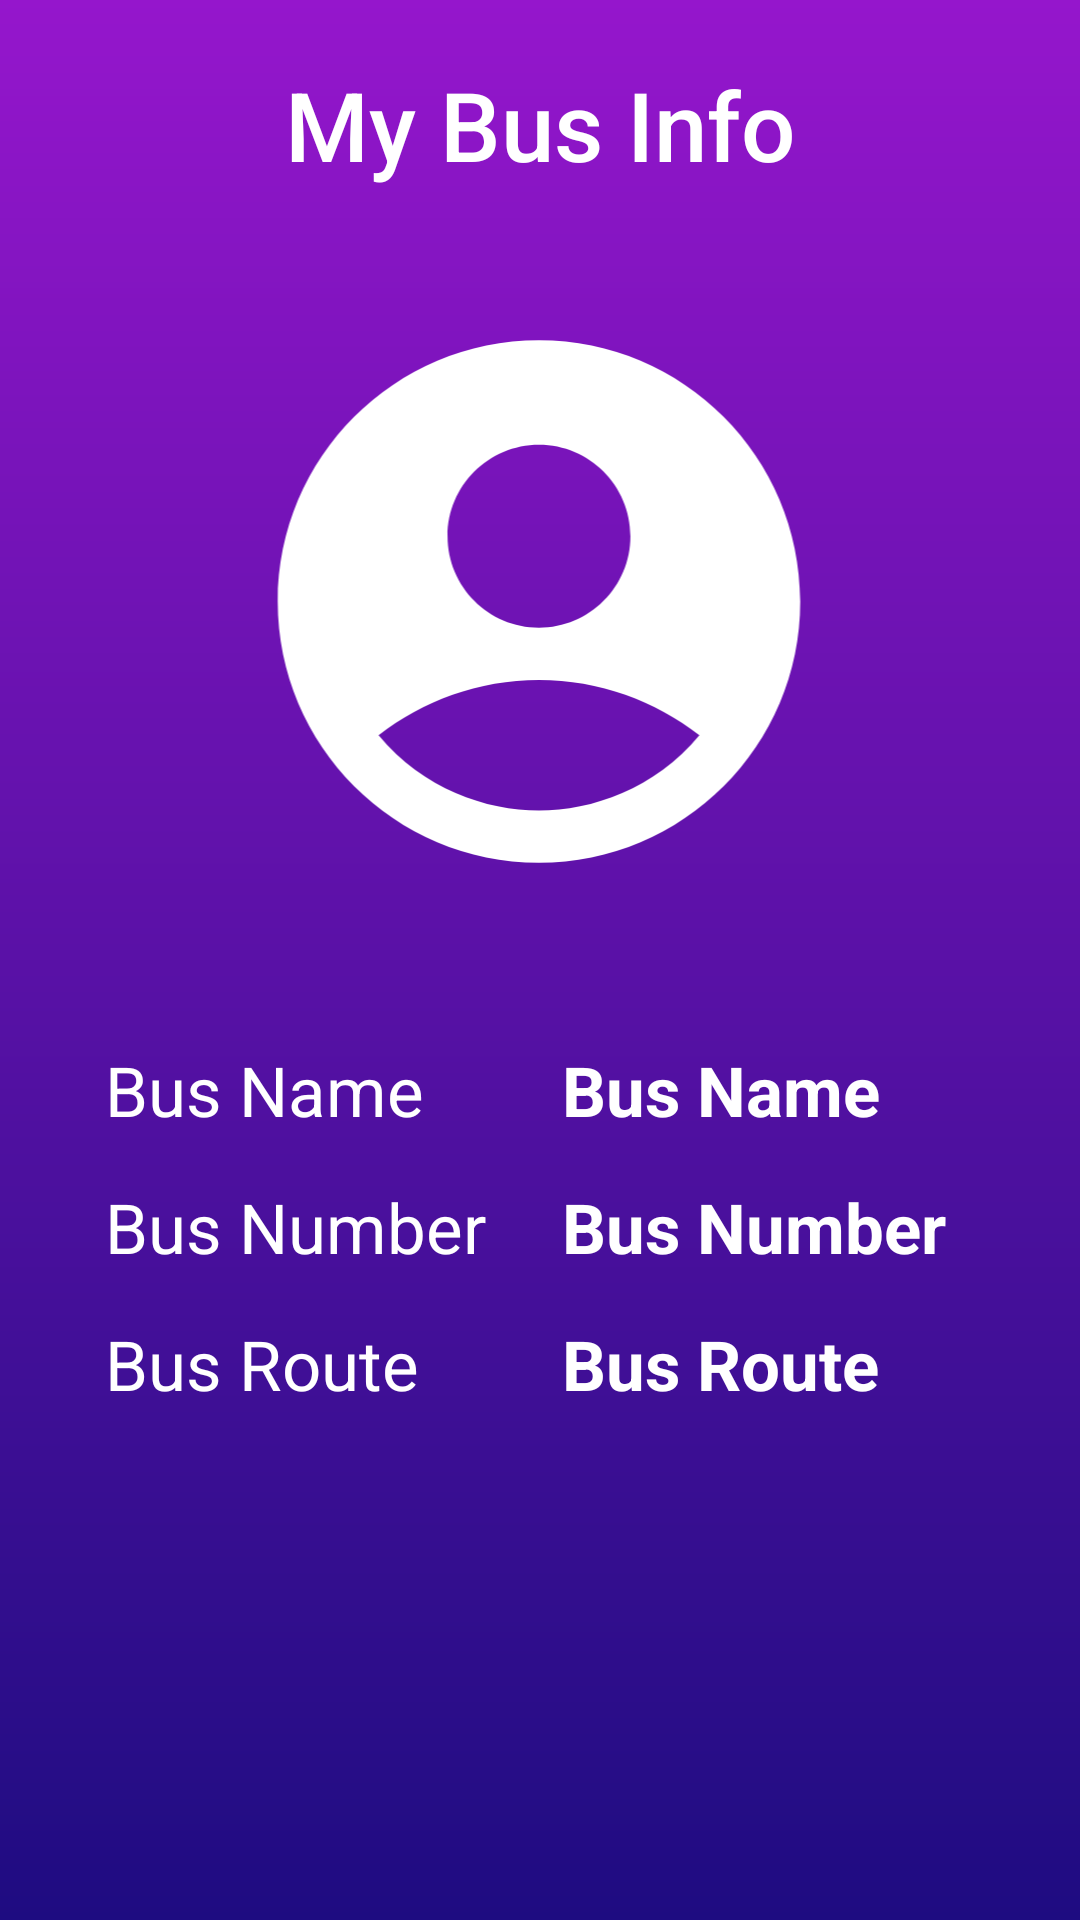

Reconstruct the res/layout file that produces this screen, plus the resources it refers to.
<!-- AndroidManifest.xml: application theme Theme.SJC_Demo -->
<!-- res/layout/activity_my_bus_info_stu.xml -->
<?xml version="1.0" encoding="utf-8"?>
<androidx.constraintlayout.widget.ConstraintLayout xmlns:android="http://schemas.android.com/apk/res/android"
    xmlns:app="http://schemas.android.com/apk/res-auto"
    xmlns:tools="http://schemas.android.com/tools"
    android:id="@+id/main"
    android:layout_width="match_parent"
    android:layout_height="match_parent"
    android:background="@drawable/mp_background"
    tools:context=".MyBusInfoStu">

    <TextView
        android:id="@+id/bname"
        android:layout_width="wrap_content"
        android:layout_height="wrap_content"
        android:text="Bus Name"
        android:textStyle="bold"
        android:textColor="#FFFFFF"
        android:textSize="23dp"
        app:layout_constraintBaseline_toBaselineOf="@+id/t1"
        app:layout_constraintEnd_toEndOf="parent"
        app:layout_constraintHorizontal_bias="0.408"
        app:layout_constraintStart_toEndOf="@+id/t1" />

    <TextView
        android:id="@+id/bnumber"
        android:layout_width="wrap_content"
        android:layout_height="wrap_content"
        android:text="Bus Number"
        android:textStyle="bold"
        android:textColor="#FFFFFF"
        android:textSize="23dp"
        app:layout_constraintBaseline_toBaselineOf="@+id/t2"
        app:layout_constraintEnd_toEndOf="parent"
        app:layout_constraintHorizontal_bias="0.0"
        app:layout_constraintStart_toStartOf="@+id/bname" />

    <TextView
        android:id="@+id/broute"
        android:layout_width="wrap_content"
        android:layout_height="wrap_content"
        android:text="Bus Route"
        android:textStyle="bold"
        android:textColor="#FFFFFF"
        android:textSize="23dp"
        app:layout_constraintBaseline_toBaselineOf="@+id/t3"
        app:layout_constraintEnd_toEndOf="parent"
        app:layout_constraintHorizontal_bias="0.0"
        app:layout_constraintStart_toStartOf="@+id/bname" />

    <ImageView
        android:id="@+id/imageView3"
        android:layout_width="26dp"
        android:layout_height="27dp"
        android:layout_marginTop="7dp"
        android:layout_marginEnd="7dp"
        app:layout_constraintEnd_toEndOf="parent"
        app:layout_constraintTop_toTopOf="parent"
        app:srcCompat="@drawable/baseline_directions_bus_white" />

    <TextView
        android:id="@+id/textView"
        android:layout_width="wrap_content"
        android:layout_height="wrap_content"
        android:layout_marginTop="20dp"
        android:fontFamily="sans-serif-medium"
        android:text="My Bus Info"
        android:textColor="#FFFFFF"
        android:textSize="32sp"
        app:layout_constraintBottom_toBottomOf="parent"
        app:layout_constraintEnd_toEndOf="parent"
        app:layout_constraintStart_toStartOf="parent"
        app:layout_constraintTop_toTopOf="parent"
        app:layout_constraintVertical_bias="0.0" />

    <ImageView
        android:id="@+id/imageView4"
        android:layout_width="218dp"
        android:layout_height="209dp"
        android:layout_marginTop="96dp"
        app:layout_constraintEnd_toEndOf="parent"
        app:layout_constraintHorizontal_bias="0.497"
        app:layout_constraintStart_toStartOf="parent"
        app:layout_constraintTop_toTopOf="parent"
        android:src="@drawable/baseline_account_circle_24"/>

    <TextView
        android:id="@+id/t1"
        android:layout_width="wrap_content"
        android:layout_height="wrap_content"
        android:layout_marginStart="35dp"
        android:layout_marginTop="348dp"
        android:text="Bus Name"
        android:textColor="#FFFFFF"
        android:textSize="23dp"
        app:layout_constraintStart_toStartOf="parent"
        app:layout_constraintTop_toTopOf="parent" />

    <TextView
        android:id="@+id/t3"
        android:layout_width="wrap_content"
        android:layout_height="wrap_content"
        android:layout_marginStart="35dp"
        android:layout_marginTop="15dp"
        android:text="Bus Route"
        android:textColor="#FFFFFF"
        android:textSize="23dp"
        app:layout_constraintStart_toStartOf="parent"
        app:layout_constraintTop_toBottomOf="@+id/t2" />

    <TextView
        android:id="@+id/t2"
        android:layout_width="wrap_content"
        android:layout_height="wrap_content"
        android:layout_marginStart="35dp"
        android:layout_marginTop="15dp"
        android:text="Bus Number"
        android:textColor="#FFFFFF"
        android:textSize="23dp"
        app:layout_constraintStart_toStartOf="parent"
        app:layout_constraintTop_toBottomOf="@+id/t1" />

</androidx.constraintlayout.widget.ConstraintLayout>
<!-- resources referenced by this layout -->
<resources>
  <!-- drawable baseline_account_circle_24 (drawable) -->
  <vector xmlns:android="http://schemas.android.com/apk/res/android" android:height="24dp" android:tint="#FFFFFF" android:viewportHeight="24" android:viewportWidth="24" android:width="24dp">
        
      <path android:fillColor="@android:color/white" android:pathData="M12,2C6.48,2 2,6.48 2,12s4.48,10 10,10s10,-4.48 10,-10S17.52,2 12,2zM12,6c1.93,0 3.5,1.57 3.5,3.5S13.93,13 12,13s-3.5,-1.57 -3.5,-3.5S10.07,6 12,6zM12,20c-2.03,0 -4.43,-0.82 -6.14,-2.88C7.55,15.8 9.68,15 12,15s4.45,0.8 6.14,2.12C16.43,19.18 14.03,20 12,20z"/>
  
  </vector>
  <!-- drawable mp_background (drawable) -->
  <?xml version="1.0" encoding="utf-8"?>
  <shape xmlns:android="http://schemas.android.com/apk/res/android">
  
      <gradient android:type="linear" android:angle="100" android:startColor="#9516CC" android:endColor="#1E0C81"/>
  
  </shape>
  <style name="Theme.SJC_Demo" parent="Base.Theme.SJC_Demo" />
  <style name="Base.Theme.SJC_Demo" parent="Theme.Material3.DayNight.NoActionBar">
          
          
      </style>
</resources>
